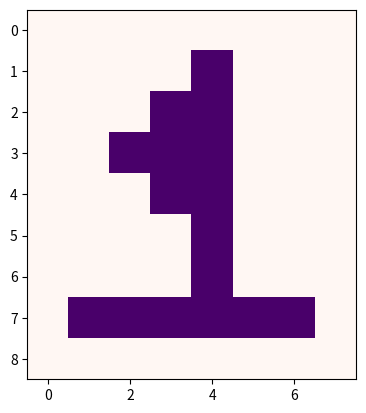

Write the Python code that produced this figure.
import matplotlib.pyplot as plt

data = [[0,0,0,0,0,0,0,0],
        [0,0,0,0,1,0,0,0],
        [0,0,0,1,1,0,0,0],
        [0,0,1,1,1,0,0,0],
        [0,0,0,1,1,0,0,0],
        [0,0,0,0,1,0,0,0],
        [0,0,0,0,1,0,0,0],
        [0,1,1,1,1,1,1,0],
        [0,0,0,0,0,0,0,0]]
        
plt.imshow(data,cmap ="RdPu")
plt.show